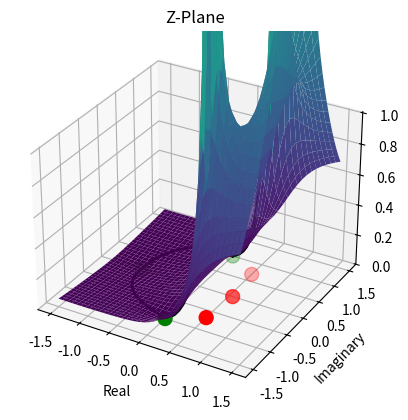

The matplotlib source for this figure:
import numpy as np
from scipy import signal
import matplotlib.pyplot as plt

#Define your function here. Use z^-1 form.
#If len(a) != len(b), don't append the smaller
#len array with zeros
a = [0.0798,0.0798,0.0798,0.0798]
b = [1,-1.556,1.272,-0.398]

zero,pole,gain = signal.tf2zpk(a,b)
print(f'Zeroes = {np.abs(zero)}')
print(f'Poles = {np.abs(pole)}')


def f(x, y):
    c = np.zeros(np.shape(x), dtype=complex)
    result1 = np.zeros(np.shape(x), dtype=complex)
    result2 = np.zeros(np.shape(x), dtype=complex)
    c.real = x
    c.imag = y

    gLen = max(len(a),len(b))

    for i in reversed(range(0,len(a))):
        if(gLen == len(a)):
            result1+=(np.power(c,i) * a[i])
        else:
            result1+=(np.power(c,i+gLen-1) * a[i])

    for i in reversed(range(0,len(b))):
        if(gLen == len(b)):
            result2+=(np.power(c,i) * b[i])
        else:
            result2+=(np.power(c,i+gLen-1) * b[i])

    return np.abs(result1)/np.abs(result2)

#Calculate X,Y,Z
x = np.linspace(-1.5, 1.5, 40)
y = np.linspace(-1.5, 1.5, 40)
X, Y = np.meshgrid(x, y)
Z = f(X, Y)

#Plot X,Y,and Z
ax = plt.axes(projection='3d')
ax.plot_surface(X, Y, Z, rstride=1, cstride=1, cmap='viridis', edgecolor='none')
ax.set_title('Z-Plane');

# Plot the unit circle
theta = np.linspace(0, 2*np.pi, 100)
xline = np.sin(theta)
yline = np.cos(theta)
zline = f(xline,yline)
ax.plot3D(xline, yline, zline, 'black', linewidth=2)

#Plot poles and zeros on Z=0 plane
xzeros = np.abs(zero) * np.cos(np.angle(zero))
yzeros = np.abs(zero) * np.sin(np.angle(zero))
zzeros = np.zeros(np.shape(xzeros))

xpoles = np.abs(pole) * np.cos(np.angle(pole))
ypoles = np.abs(pole) * np.sin(np.angle(pole))
zpoles = np.zeros(np.shape(xpoles))

ax.scatter3D(xzeros, yzeros, zzeros, s=100, c='g')
ax.scatter3D(xpoles, ypoles, zpoles, s=100, c='r')

ax.set_xlabel('Real')
ax.set_ylabel('Imaginary')
ax.set_zlim(0,np.max(zline))
plt.show()
